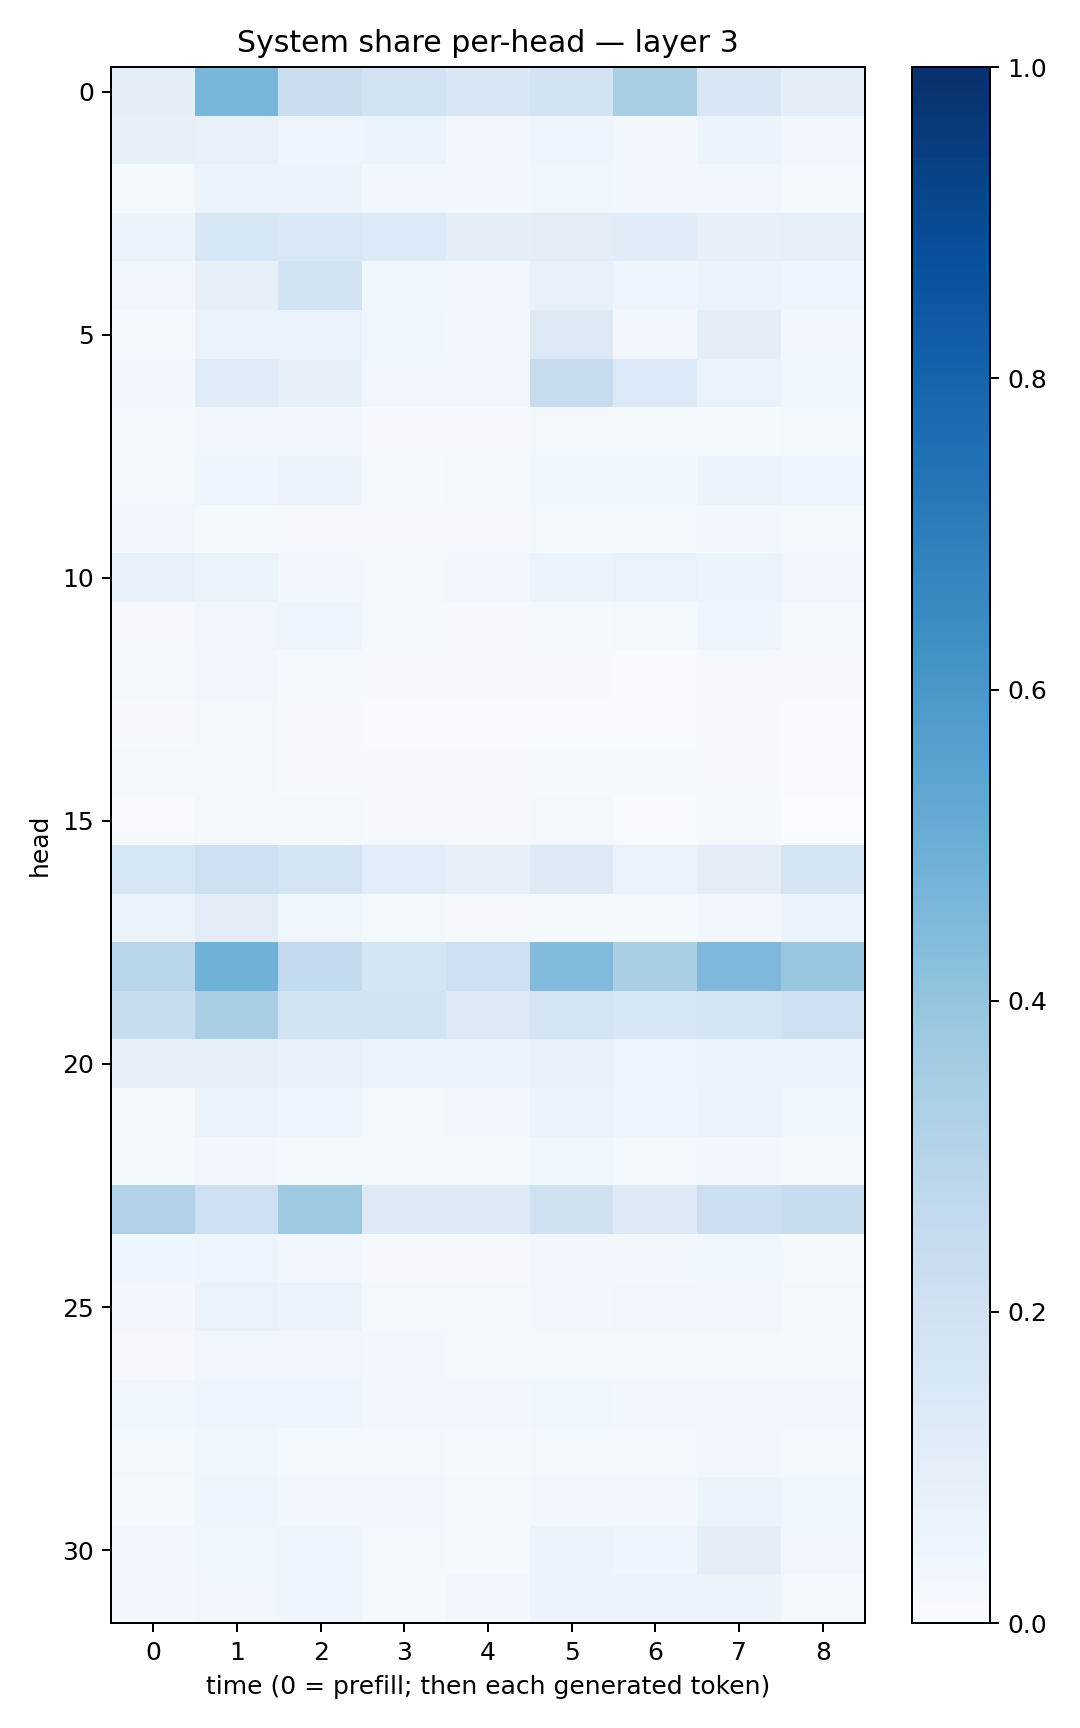

The file beside this chart, header and first rows:
0.097684614, 0.46232027, 0.22033627, 0.1940392, 0.15074605, 0.18382862, 0.3359748, 0.14971347, 0.096402094
0.08558, 0.07496, 0.05022, 0.0606, 0.03104, 0.04455, 0.02986, 0.05201, 0.02793
0.02311, 0.06102, 0.05573, 0.02993, 0.02355, 0.03688, 0.02616, 0.03398, 0.01809
0.05373, 0.1632, 0.1471, 0.1367, 0.09987, 0.1033, 0.115, 0.08151, 0.08669
0.02724, 0.08118, 0.1863, 0.03609, 0.0332, 0.07294, 0.0414, 0.06136, 0.04148
0.01535, 0.06908, 0.06956, 0.0358, 0.02935, 0.1294, 0.02919, 0.09858, 0.02495
0.02577, 0.1186, 0.08383, 0.03484, 0.03485, 0.246, 0.1405, 0.06899, 0.03849
0.01811, 0.02873, 0.02625, 0.01145, 0.01069, 0.02254, 0.02047, 0.0145, 0.02095
0.02295, 0.04568, 0.05519, 0.01234, 0.02246, 0.03577, 0.03878, 0.05514, 0.04055
0.02502, 0.01375, 0.01052, 0.01043, 0.00968, 0.01858, 0.01933, 0.0261, 0.01824
0.07275, 0.06275, 0.02528, 0.02154, 0.0243, 0.05463, 0.06753, 0.05276, 0.03497
0.009643, 0.03224, 0.04042, 0.01188, 0.008966, 0.01488, 0.02139, 0.04875, 0.01209
0.01594, 0.02459, 0.01449, 0.01081, 0.008523, 0.008086, 0.007178, 0.01028, 0.008835
0.008024, 0.01702, 0.01099, 0.005058, 0.005799, 0.00645, 0.004769, 0.00849, 0.006472
0.01567, 0.01974, 0.01063, 0.008109, 0.009572, 0.01445, 0.01222, 0.01165, 0.005848
0.004126, 0.01699, 0.01801, 0.009033, 0.009637, 0.01738, 0.006881, 0.01194, 0.003021
0.1609, 0.2112, 0.1726, 0.1076, 0.08171, 0.1315, 0.06888, 0.1049, 0.1764
0.06436, 0.105, 0.03714, 0.01929, 0.008783, 0.01199, 0.01271, 0.0236, 0.0659
0.2898, 0.4865, 0.2597, 0.1714, 0.212, 0.4417, 0.3375, 0.4497, 0.3882
0.2347, 0.3393, 0.1843, 0.1852, 0.1286, 0.172, 0.1624, 0.1699, 0.2042
0.09225, 0.08737, 0.07445, 0.05235, 0.05463, 0.07632, 0.04796, 0.05202, 0.05505
0.01562, 0.05277, 0.0468, 0.02086, 0.02769, 0.05407, 0.04306, 0.06087, 0.03845
0.01482, 0.02784, 0.02102, 0.01708, 0.0189, 0.03567, 0.01901, 0.02651, 0.02096
0.314, 0.2109, 0.3713, 0.1277, 0.1328, 0.1964, 0.1258, 0.2161, 0.2382
0.04139, 0.04883, 0.03072, 0.008951, 0.009207, 0.02774, 0.02602, 0.03658, 0.01451
0.02372, 0.06904, 0.05777, 0.01706, 0.02031, 0.03108, 0.0336, 0.03503, 0.0208
0.008844, 0.03219, 0.03174, 0.02474, 0.01628, 0.02053, 0.02078, 0.01966, 0.01885
0.03626, 0.04242, 0.04099, 0.02561, 0.02724, 0.03656, 0.02803, 0.02829, 0.02641
0.02011, 0.03751, 0.02229, 0.01793, 0.01318, 0.01629, 0.01574, 0.0257, 0.01878
0.01504, 0.0461, 0.02591, 0.02982, 0.02324, 0.03006, 0.0264, 0.05256, 0.03796
0.02934, 0.03864, 0.04222, 0.01863, 0.01375, 0.0575, 0.04456, 0.09985, 0.0324
0.02774, 0.0333, 0.04563, 0.01557, 0.02947, 0.05827, 0.0517, 0.05254, 0.02291
